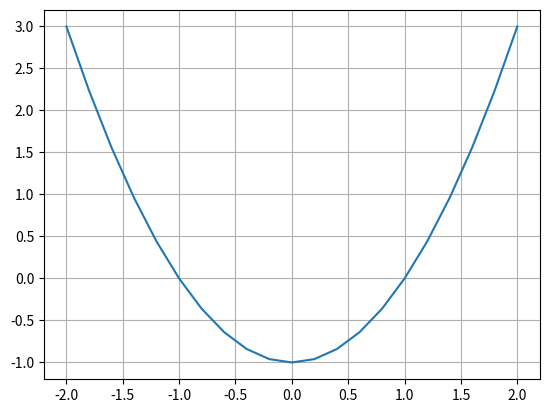

Generate this figure with matplotlib:
# -*- coding: utf-8 -*-
from math import *
import matplotlib.pyplot as plt

N = 20
a = -2
b = 2
h = (b-a)/N

def f(x):
    return x**2-1


x=[]
y=[]
for i in range(N+1):
    x.append(a+i*h)
    y.append(f(x[i]))
    
plt.plot(x,y,'-')
plt.grid(True)
plt.show()

eps = 0.01
#начальное приближение
x_cur = 0.1
x_old = 0.2
k = 0
k_max = 100
for i in range(0,k_max):
    x_new = x_cur - (x_cur-x_old) / (f(x_cur) - f(x_old)) * f(x_cur)
    print('xnew=',x_new)
    k = k + 1
    if abs(x_new-x_cur) < eps:
        break
    x_old = x_cur
    x_cur = x_new

print(x_new)
print(k)

